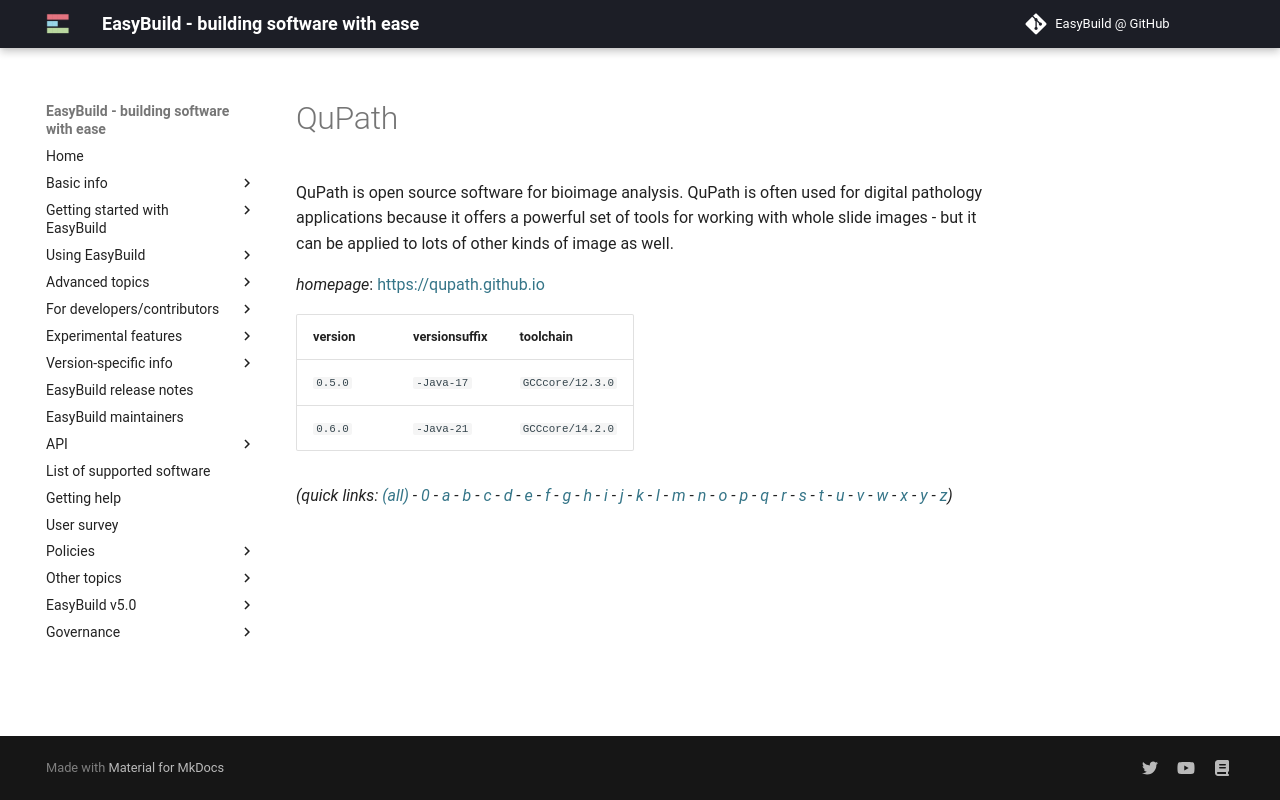

repository: easybuilders/easybuild-docs · page: version-specific/supported-software/q/QuPath/index.html · generator: mkdocs

---
search:
  boost: 0.5
---
# QuPath

QuPath is open source software for bioimage analysis. QuPath is often used for digital pathology applications because it offers  a powerful set of tools for working with whole slide images - but it can  be applied to lots of other kinds of image as well.

*homepage*: <https://qupath.github.io>

version | versionsuffix | toolchain
--------|---------------|----------
``0.5.0`` | ``-Java-17`` | ``GCCcore/12.3.0``
``0.6.0`` | ``-Java-21`` | ``GCCcore/14.2.0``


*(quick links: [(all)](../index.md) - [0](../0/index.md) - [a](../a/index.md) - [b](../b/index.md) - [c](../c/index.md) - [d](../d/index.md) - [e](../e/index.md) - [f](../f/index.md) - [g](../g/index.md) - [h](../h/index.md) - [i](../i/index.md) - [j](../j/index.md) - [k](../k/index.md) - [l](../l/index.md) - [m](../m/index.md) - [n](../n/index.md) - [o](../o/index.md) - [p](../p/index.md) - [q](../q/index.md) - [r](../r/index.md) - [s](../s/index.md) - [t](../t/index.md) - [u](../u/index.md) - [v](../v/index.md) - [w](../w/index.md) - [x](../x/index.md) - [y](../y/index.md) - [z](../z/index.md))*
